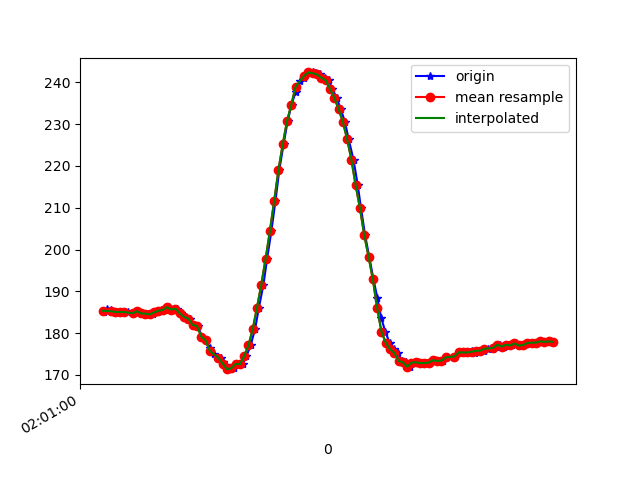

The file beside this chart, header and first rows:
1617847260868, 542904477389372, 184.96094, -267.28516, -75.97656
1617847260879, 542904499608881, 185.7, -266.9, -75.98
1617847260901, 542904515510480, 185.5, -267.6, -76.07
1617847260905, 542904534891508, 185, -268.1, -76.27
1617847260921, 542904553906280, 185.1, -267.4, -76.07
1617847260940, 542904572951574, 185.1, -267.3, -75.98
1617847260961, 542904591966346, 185.2, -267.8, -76.66
1617847260979, 542904611104537, 185, -267.4, -76.37
1617847261008, 542904631675895, 184.8, -267.6, -75.88
1617847261025, 542904649561379, 185.3, -267.5, -75.98
1617847261041, 542904668759280, 184.8, -267.3, -76.27
1617847261058, 542904687926658, 184.7, -267.1, -76.76
1617847261074, 542904706880388, 184.7, -265.9, -75.98
1617847261093, 542904725864639, 184.5, -265.9, -76.27
1617847261115, 542904745032018, 185, -265.4, -75.88
1617847261133, 542904764046790, 185.4, -265.6, -76.66
1617847261150, 542904783153127, 185.5, -265, -75.59
1617847261171, 542904802076335, 186.2, -266, -76.95
1617847261190, 542904821121629, 185.6, -265.7, -76.27
1617847261208, 542904840166922, 185.8, -265.9, -76.46
1617847261228, 542904859303780, 184.8, -266, -77.44
1617847261248, 542904878349073, 183.9, -266.6, -77.15
1617847261266, 542904897516452, 183.5, -267.6, -76.95
1617847261288, 542904916714352, 181.9, -268.2, -76.95
1617847261303, 542904935698603, 181.7, -268.1, -76.76
1617847261324, 542904954743897, 179.2, -268.7, -77.34
1617847261341, 542904973819712, 178.3, -269.2, -77.05
1617847261363, 542904993078655, 176.4, -269, -75.98
1617847261379, 542905011879778, 175.1, -269.6, -75.68
1617847261410, 542905030986114, 174.1, -269.9, -75.59
1617847261422, 542905050153493, 173, -270.7, -75.59
1617847261437, 542905069168265, 172.4, -270.9, -75.59
1617847261457, 542905088274601, 171.4, -271.2, -75.98
1617847261475, 542905107350416, 171.6, -270.2, -75.2
1617847261493, 542905126365189, 172.7, -269.4, -77.34
1617847261513, 542905145349440, 172.6, -269.5, -76.37
1617847261531, 542905164455776, 174.5, -268.5, -76.76
1617847261550, 542905183440027, 177.1, -267.4, -77.15
1617847261571, 542905202729491, 181, -266.7, -77.64
1617847261589, 542905221561135, 186.1, -266.1, -77.34
1617847261610, 542905240545386, 191.6, -266.4, -77.44
1617847261627, 542905259682244, 197.8, -264.7, -76.27
1617847261647, 542905278605452, 204.4, -264.2, -74.61
1617847261666, 542905297833874, 211.6, -262.5, -71.78
1617847261684, 542905316634997, 219, -260.8, -68.95
1617847261704, 542905336168631, 225.2, -261.3, -64.94
1617847261723, 542905354908712, 230.8, -260.7, -59.28
1617847261741, 542905373892963, 234.7, -260.6, -54.79
1617847261760, 542905392938257, 237.7, -261.8, -50.49
1617847261779, 542905411983550, 240.3, -262.6, -47.46
1617847261800, 542905430967801, 241, -262.7, -44.04
1617847261819, 542905450013095, 242.2, -262.9, -42.19
1617847261839, 542905469119431, 242.4, -262.6, -41.8
1617847261855, 542905488134203, 242.2, -262, -41.99
1617847261876, 542905507240540, 241.9, -261.3, -43.26
1617847261895, 542905526255312, 241.1, -260.5, -46.19
1617847261914, 542905545331127, 240.5, -260.3, -48.05
1617847261931, 542905564376420, 238.5, -259.9, -51.27
1617847261951, 542905583421714, 236.3, -259.8, -54.39
1617847261970, 542905602497529, 233.7, -259.2, -57.91
1617847261990, 542905621481780, 230.6, -259.8, -62.3
... 50 more rows
